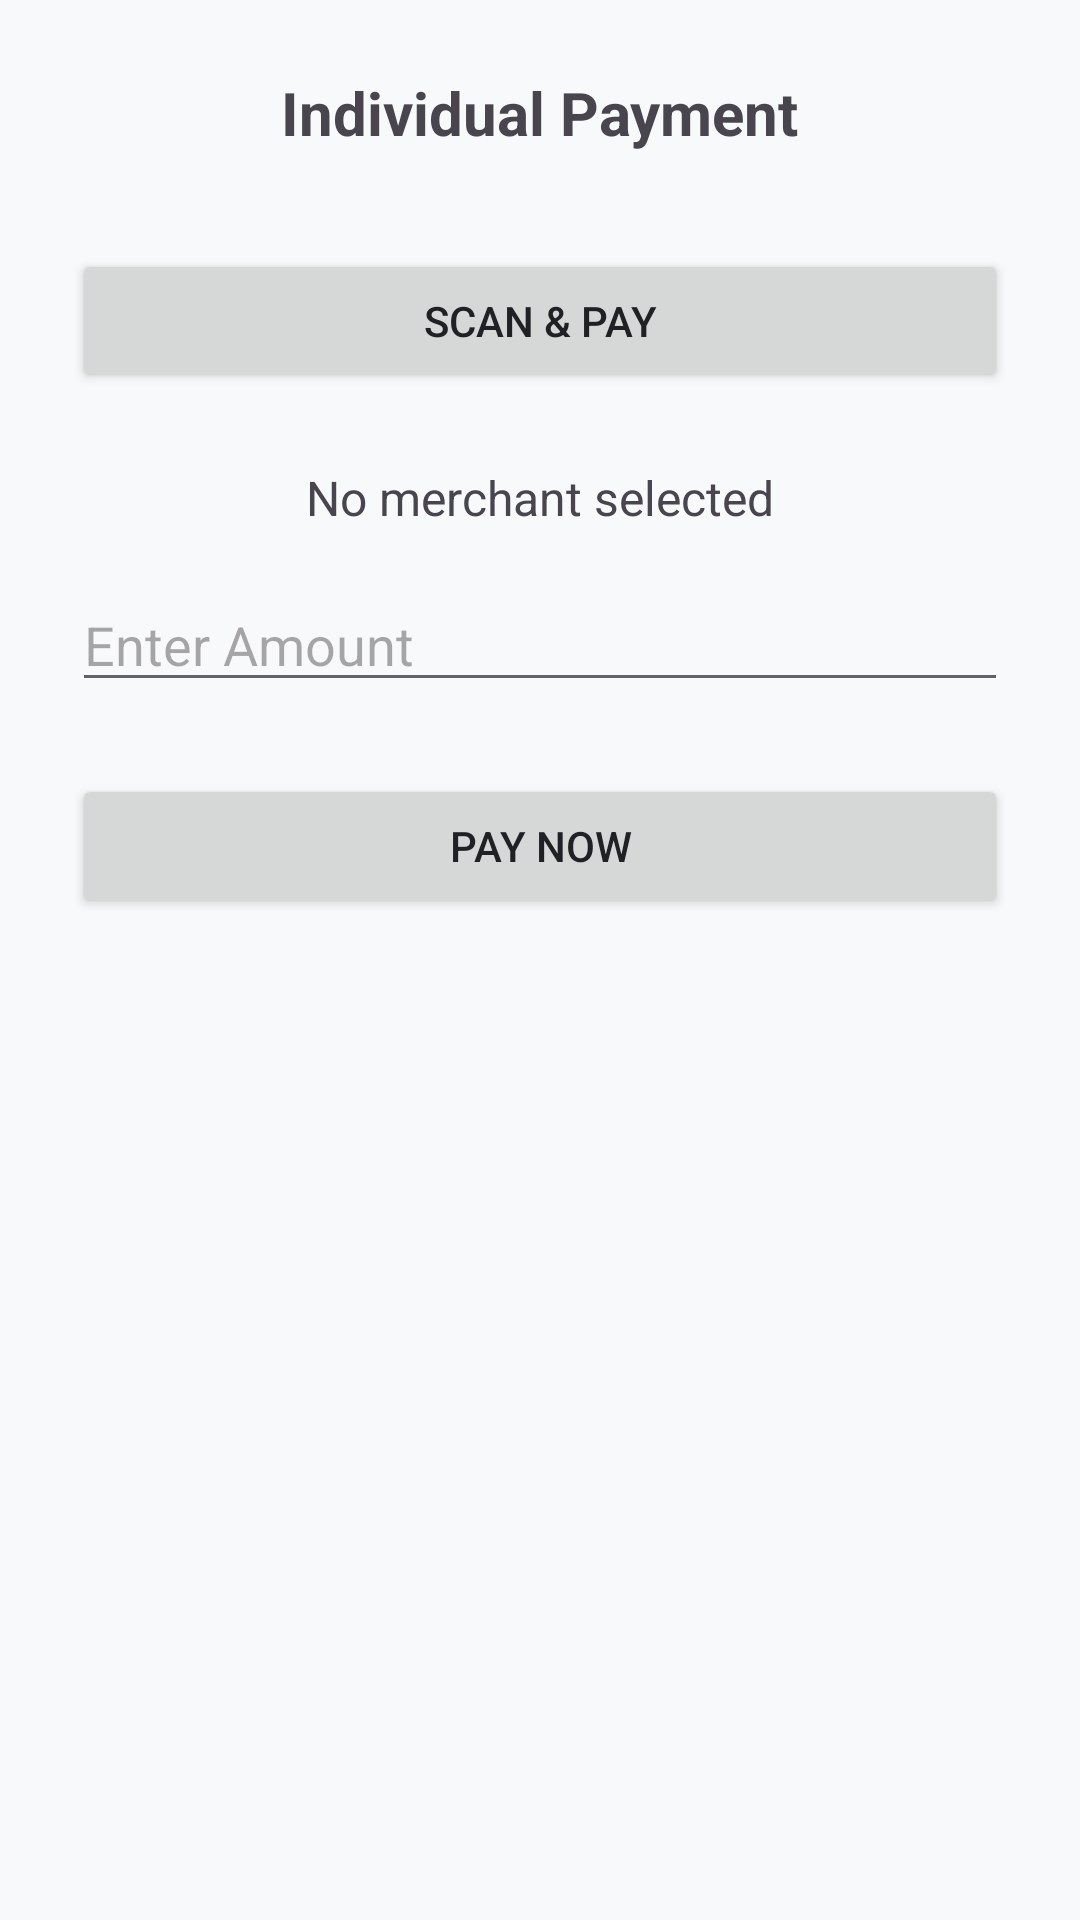

Write the Android layout XML for this screen, with the resource values it uses.
<!-- AndroidManifest.xml: application theme Theme.Upidemo -->
<!-- res/layout/fragment_home.xml -->
<?xml version="1.0" encoding="utf-8"?>
<LinearLayout xmlns:android="http://schemas.android.com/apk/res/android"
    android:layout_width="match_parent"
    android:layout_height="match_parent"
    android:gravity="center_horizontal"
    android:orientation="vertical"
    android:padding="24dp">

    <TextView
        android:layout_width="wrap_content"
        android:layout_height="wrap_content"
        android:text="Individual Payment"
        android:textSize="20sp"
        android:textStyle="bold" />

    <Button
        android:id="@+id/scanBtn"
        android:layout_width="match_parent"
        android:layout_height="wrap_content"
        android:layout_marginTop="32dp"
        android:text="Scan &amp; Pay" />

    <TextView
        android:id="@+id/merchantText"
        android:layout_width="wrap_content"
        android:layout_height="wrap_content"
        android:layout_marginTop="24dp"
        android:text="No merchant selected"
        android:textSize="16sp" />

    <EditText
        android:id="@+id/amountInput"
        android:layout_width="match_parent"
        android:layout_height="wrap_content"
        android:layout_marginTop="16dp"
        android:hint="Enter Amount"
        android:inputType="numberDecimal" />

    <Button
        android:id="@+id/payBtn"
        android:layout_width="match_parent"
        android:layout_height="wrap_content"
        android:layout_marginTop="24dp"
        android:text="Pay Now" />

    <TextView
        android:id="@+id/statusText"
        android:layout_width="wrap_content"
        android:layout_height="wrap_content"
        android:layout_marginTop="16dp"
        android:textColor="@android:color/holo_green_dark" />

</LinearLayout>
<!-- resources referenced by this layout -->
<resources>
  <style name="Theme.Upidemo" parent="Base.Theme.Upidemo" />
  <style name="Base.Theme.Upidemo" parent="Theme.Material3.DayNight.NoActionBar">
          
          <item name="colorPrimary">@color/primary</item>
          <item name="colorSecondary">@color/secondary</item>
          <item name="android:windowBackground">@color/background</item>
  
          
          <item name="android:textColorPrimary">@color/text_primary</item>
          <item name="android:textColorSecondary">@color/text_secondary</item>
  
          
          <item name="colorSurface">@color/surface</item>
          <item name="colorError">@color/error</item>
  
          
          <item name="materialButtonStyle">@style/Widget.App.Button</item>
  
          
          <item name="materialCardViewStyle">@style/Widget.App.CardView</item>
  
          
          <item name="textInputStyle">@style/Widget.App.TextInputLayout</item>
      </style>
  <color name="primary">#1A73E8</color>
  <color name="secondary">#00C853</color>
  <color name="background">#F8F9FA</color>
  <color name="text_primary">#202124</color>
  <color name="text_secondary">#5F6368</color>
  <color name="surface">#FFFFFF</color>
  <color name="error">#D93025</color>
  <style name="Widget.App.Button" parent="Widget.Material3.Button">
          <item name="android:insetTop">0dp</item>
          <item name="android:insetBottom">0dp</item>
          <item name="shapeAppearance">@style/ShapeAppearance.App.SmallComponent</item>
      </style>
  <style name="Widget.App.CardView" parent="Widget.Material3.CardView.Elevated">
          <item name="cardCornerRadius">12dp</item>
          <item name="cardElevation">2dp</item>
          <item name="android:layout_margin">8dp</item>
      </style>
  <style name="Widget.App.TextInputLayout" parent="Widget.Material3.TextInputLayout.OutlinedBox">
          <item name="boxCornerRadiusTopStart">8dp</item>
          <item name="boxCornerRadiusTopEnd">8dp</item>
          <item name="boxCornerRadiusBottomStart">8dp</item>
          <item name="boxCornerRadiusBottomEnd">8dp</item>
          <item name="boxStrokeColor">@color/primary</item>
      </style>
  <style name="ShapeAppearance.App.SmallComponent" parent="ShapeAppearance.Material3.SmallComponent">
          <item name="cornerSize">8dp</item>
      </style>
</resources>
